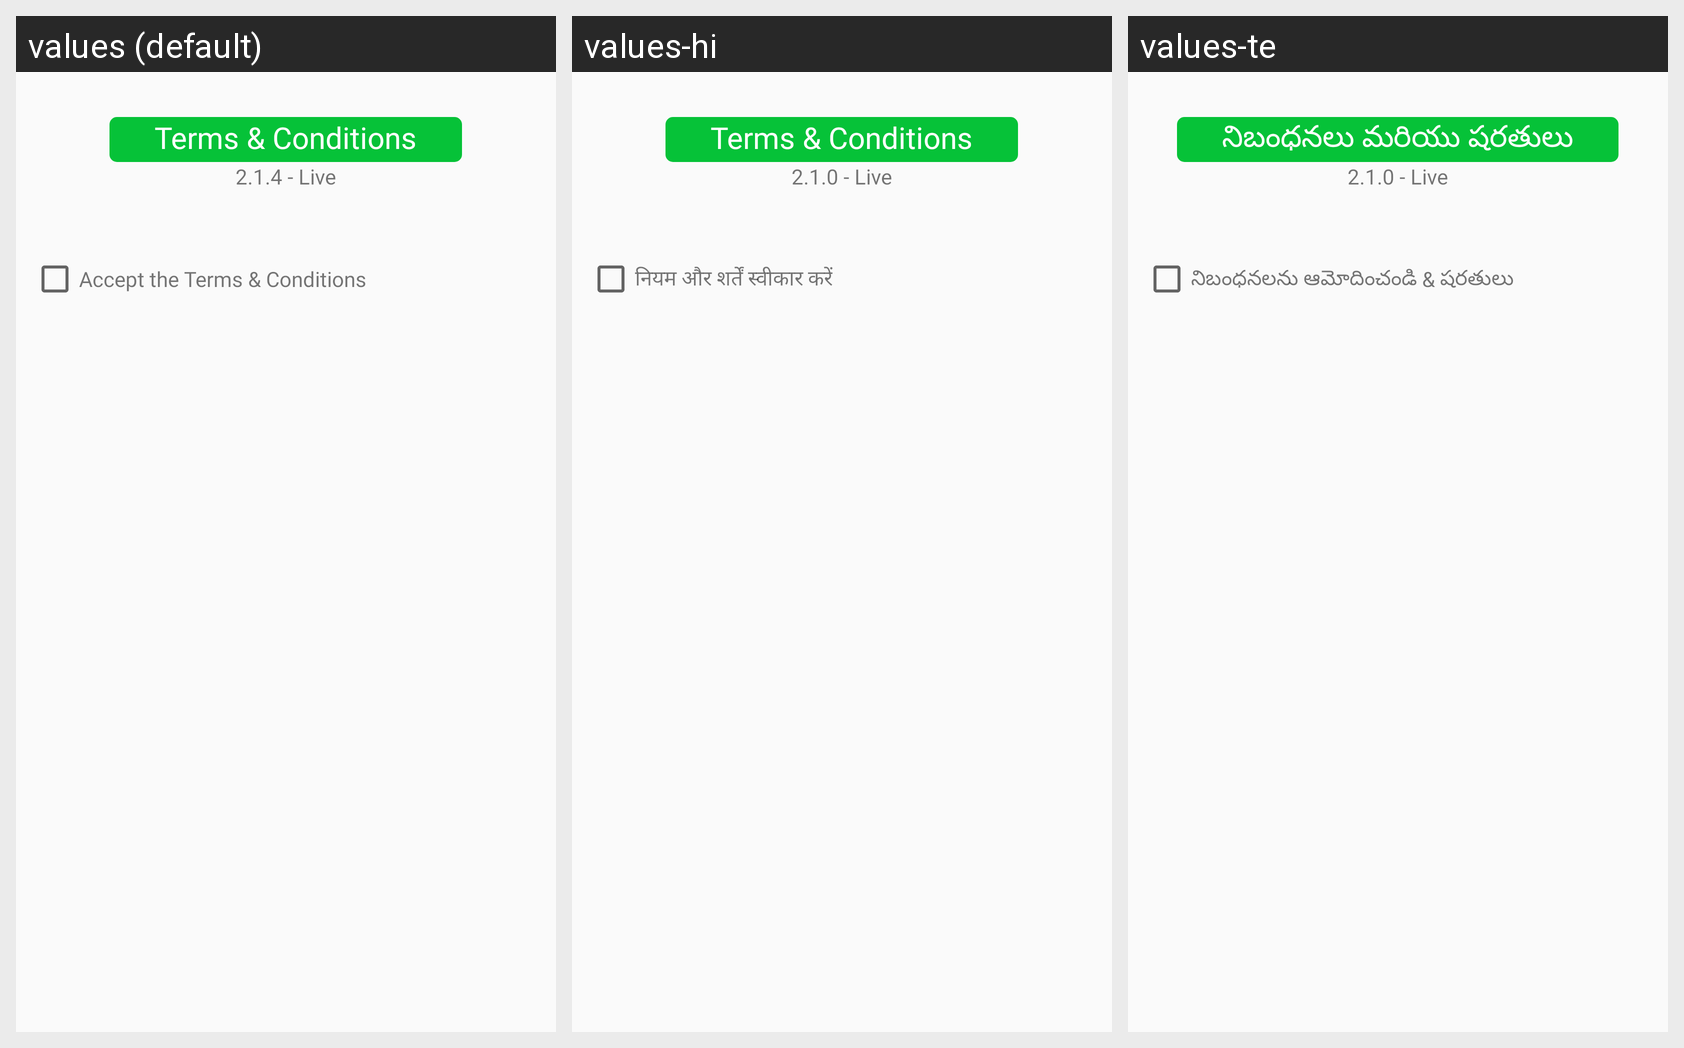

Translations of the strings shown on this Android screen, per locale in the grid:
Android screen res/layout/activity_existing_tncactivity.xml rendered under 3 locales, left to right: values (default), values-hi, values-te. Device: Nexus 5 (rendered at 1080×1920; each locale shown at half size, 540×960, under a caption strip naming it); theme Theme.CQuestApp.
Strings drawn on this screen, with the default value and each locale's value (text and hints the layout hard-codes, and strings that could not be matched under every locale, appear in the picture but are not listed):

tnc
  values: Terms & Conditions
  values-hi: Terms & Conditions
  values-te: నిబంధనలు మరియు షరతులు

version_number
  values: 2.1.4 - Live
  values-hi: 2.1.0 - Live
  values-te: 2.1.0 - Live

acceptTNC
  values: Accept the Terms & Conditions
  values-hi: नियम और शर्तें स्वीकार करें
  values-te: నిబంధనలను ఆమోదించండి & షరతులు
